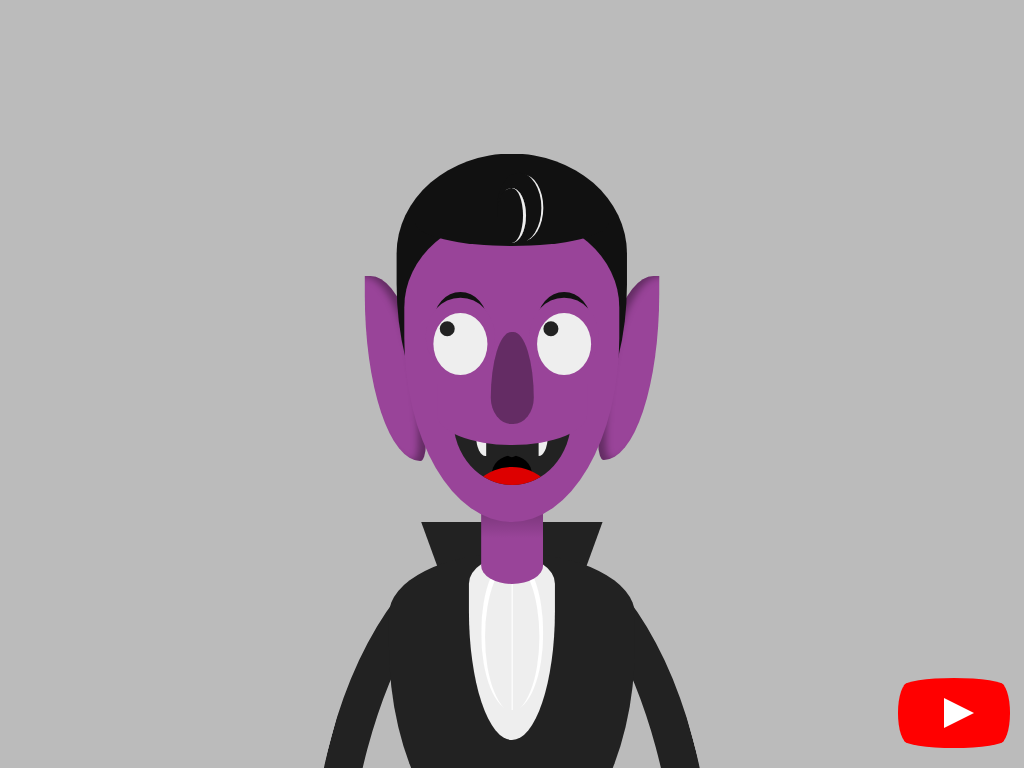

Give the HTML and CSS whose rendering is this image.

<!-- file: dracula.html -->
<!doctype html>
<html lang="en">
<head>
  <meta charset="utf-8">
  <meta name="viewport" content="width=device-width, initial-scale=1">
  <title>Dracula</title>
  <link rel="stylesheet" href="dracula.css">
</head>
<body>
<div class="cell cell-0"></div>
<div class="cell cell-1"></div>
<div class="cell cell-2"></div>
<div class="cell cell-3"></div>
<div class="cell cell-4"></div>
<div class="cell cell-5"></div>
<div class="cell cell-6"></div>
<div class="cell cell-7"></div>
<div class="cell cell-8"></div>
<div class="cartoon hb">
<div class="arm arm-1 r"></div>
<div class="arm arm-2 r"></div>
<div class="jacket-neck ha hb"></div>
<div class="ear"></div>
<div class="ear"></div>
<div class="jacket ha hb"></div>
<div class="neck"></div>
<div class="face">
<div class="mouth r ha hb">
<div class="tongue"></div>
</div>
<div class="top-lip"></div>
<div class="nose"></div>
<div class="eye r ha hb"></div>
<div class="top-hair ha hb"></div>
</div>
</div>
<a href="https://www.youtube.com/watch?v=utbqKyn7QEU" id="youtube" target="_blank">
<span>See how this video was made</span>
</a>

</body>
</html>


/* file: dracula.css */
/* Álvaro Montoro · https://codepen.io/alvaromontoro/pen/ZEOQyMV
   Collection: https://github.com/pagespeed-pro/css-art.com/tree/1ce83a9cee23fec9a7b1d665c8b40f9d464c97ee/artwork/dracula */
.cartoon {
  position: absolute;
  bottom: 0%;
  left: 50%;
  transform: translate(-50%, 0%);
  width: 80vmin;
  height: 80vmin;
}

.cartoon div {
  position: absolute;
  box-sizing: border-box;
}

.b {
  border: 0.5vmin solid;
}

.r {
  border-radius: 100%;
}

.hb::before,
.ha::after {
  content: "";
  display: block;
  position: absolute;
  box-sizing: border-box;
}

/****/
body {
  width: 100vw;
  height: 100vh;
  margin: 0;
  padding: 0;
  position: absolute;
  top: 0;
  left: 0;
  display: grid;
  grid-template-rows: repeat(3, 1fr);
  grid-template-columns: repeat(3, 1fr);
  overflow: hidden;
  background: #bbb;
}

.cell {
  z-index: 1;
}

.cell-0:hover ~ .cartoon .eye::before { top: 25%; left: 25%; }
.cell-1:hover ~ .cartoon .eye::before { top: 25%; left: 50%; }
.cell-2:hover ~ .cartoon .eye::before { top: 25%; left: 75%; }
.cell-3:hover ~ .cartoon .eye::before { top: 50%; left: 25%; }
.cell-4:hover ~ .cartoon .eye::before { top: 50%; left: 50%; }
.cell-5:hover ~ .cartoon .eye::before { top: 50%; left: 75%; }
.cell-6:hover ~ .cartoon .eye::before { top: 75%; left: 25%; }
.cell-7:hover ~ .cartoon .eye::before { top: 75%; left: 50%; }
.cell-8:hover ~ .cartoon .eye::before { top: 75%; left: 75%; }


/****/
.cartoon {
  --skin: #949;
  --fang: #eee;
  --blood: #d00;
  --mouth: #222;
  --shadow: rgba(0,0,0,0.35);
  --hair: #111;
  overflow: hidden;
}

.face {
  width: 35%;
  height: 50%;
  background: var(--skin);
  border-radius: 100% / 60% 60% 120% 120%;
  top: 10%;
  left: 50%;
  transform: translate(-50%,  0);
  box-shadow:  0 -7vmin 0 1vmin var(--hair)
}

.top-lip {
  width: 70%;
  height: 20%;
  background: var(--skin);
  border-radius: 0 0 100% 100%;
  top: 55%;
  left: 50%;
  transform: translate(-50%, 0);
}

.mouth {
  width: 55%;
  height: 43%;
  top: 45%;
  left: 50%;
  transform: translate(-50%, 0);
  background: linear-gradient(var(--skin) 50%, var(--mouth) 0);
  overflow: hidden;
}

.mouth::after,
.mouth::before {
  width: 8%;
  height: 15%;
  background: var(--fang);
  border-radius: 0 0 0 100%;
  top: 63%;
  left: 20%;
  abackground: linear-gradient(var(--fang) 70%, var(--blood));
}

.mouth::after {
  left: auto;
  right: 20%;
  transform: scaleX(-1);
}

.tongue {
  width: 80%;
  height: 70%;
  bottom: 0;
  left: 50%;
  background: var(--blood);
  border-radius: 50%;
  transform: translate(-50%, 80%);
  box-shadow: 0 -7.75vmin 0 -5.5vmin var(--mouth), 0 -5vmin 0 -3.5vmin
}

.nose {
  width: 20%;
  height: 30%;
  background: #f007;
  top: 38%;
  left: 50%;
  transform: translate(-50%, 0);
  border-radius: 100% / 150% 150% 60% 60%;
  background: var(--shadow);
}

.eye {
  width: 25%;
  height: 20%;
  background: var(--fang);
  top: 32%;
  left: 26%;
  transform: translate(-50%, 0);
  box-shadow: 13.5vmin 0 var(--fang),
    0 -1vmin 0 1vmin var(--skin),
    0 -2.75vmin var(--hair),
    13.5vmin -1vmin 0 1vmin var(--skin),
    13.5vmin -2.75vmin var(--hair);
}

.eye::before {
  width: 2vmin;
  height: 2vmin; 
  background: var(--mouth);
  border-radius: 50%;
  top: 50%;
  left: 50%;
  transform: translate(-50%, -50%);
  box-shadow: 13.5vmin 0 var(--mouth);
  transition: top 0.5s, left 0.5s;
}

.ear {
  width: 10%;
  height: 30%;
  border-radius: 0% 100% 10% 100%;
  background: var(--skin);
  top: 20%;
  left: 26%;
  box-shadow: inset -1vmin 0 1vmin var(--shadow);
}

.ear + .ear {
  left: auto;
  right: 26%;
  transform: scaleX(-1);
}

.top-hair {
  width: 90%;
  height: 15%;
  top: -5%;
  left: 50%;
  transform: translate(-50%, 0);
  background: var(--hair);
  border-radius: 0 0 100% 100%;
}

.top-hair::before {
  height: 120%;
  width: 15%;
  border-right: 0.5vmin solid var(--fang);
  border-radius: 50%;
  left: 50%;
  top: -25%;
  transform: translate(-50%, 0);
  box-shadow: 1vmin -1vmin 0 1vmin var(--hair), 1.5vmin -1vmin 0 0.75vmin var(--fang);
}

.neck {
  width: 10%;
  height: 15%;
  background: var(--skin);
  left: 50%;
  transform: translate(-50%, 0);
  top: 55%;
  background-image: linear-gradient(var(--shadow), transparent 50%);
  border-radius: 10vmin / 0 0 50% 50%;
}

.jacket {
  width: 40%;
  height: 50%;
  background: var(--mouth);
  top: 65%;
  left: 50%;
  transform: translate(-50%, 0);
  border-radius: 100% / 40% 40% 140% 140%;
}

.jacket::before {
  width: 35%;
  height: 60%;
  background: var(--fang);
  left: 50%;
  top: 1%;
  transform: translate(-50%, 0);
  border-radius: 100% / 30% 30% 140% 140%;
}

.jacket::after {
  width: 25%;
  height: 50%;
  left: 50%;
  top: 1%;
  transform: translate(-50%, 0);
  border-radius: 50%;
  box-shadow: inset 0.5vmin 0.5vmin white, inset -0.5vmin 0.5vmin white;
  background: linear-gradient(to right, transparent 48%, white 50%, transparent 52%);
}

.jacket-neck {
  width: 20%;
  height: 10%;
  transform: translate(-50%, 0);
  background: var(--mouth);
  top: 60%;
  left: 50%;
}

.jacket-neck::before {
  width: 50%;
  height: 100%;
  left: -15%;
  background: var(--mouth);
  transform: skew(20deg);
}

.jacket-neck::after {
  width: 50%;
  height: 100%;
  right: -15%;
  background: var(--mouth);
  transform: skew(-20deg);
}

.arm {
  border: 5vmin solid transparent;
  height: 70%;
  width: 30%;
  top: 64%;
}

.arm-1 {
  border-left-color: var(--mouth);
  transform: rotate(15deg);
  left: 20%;
}

.arm-2 {
  border-right-color: var(--mouth);
  transform: rotate(-15deg);
  right: 20%;
}


/***/

#youtube {
  z-index: 2;
  display: block;
  width: 100px;
  height: 70px;
  position: absolute;
  bottom: 20px;
  right: 20px;
  background: red;
  border-radius: 50% / 11%;
  transition: transform 0.5s;
}

#youtube:hover,
#youtube:focus {
  transform: scale(1.1);
}

#youtube::before {
  content: "";
  display: block;
  position: absolute;
  top: 7.5%;
  left: -6%;
  width: 112%;
  height: 85%;
  background: red;
  border-radius: 9% / 50%;
}

#youtube::after {
  content: "";
  display: block;
  position: absolute;
  top: 20px;
  left: 40px;
  width: 45px;
  height: 30px;
  border: 15px solid transparent;
  box-sizing: border-box;
  border-left: 30px solid white;
}

#youtube span {
  font-size: 0;
  position: absolute;
  width: 0;
  height: 0;
  overflow: hidden;
}
